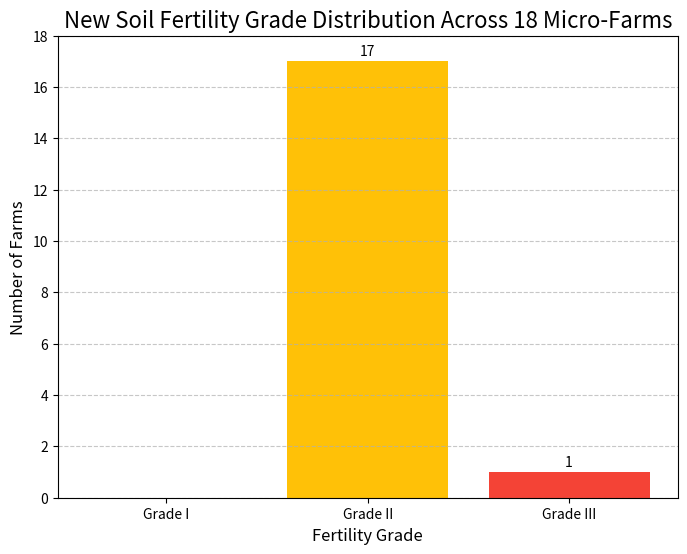

The script that saved this image:
import matplotlib
matplotlib.use('Agg') # Use a non-interactive backend
import matplotlib.pyplot as plt
import pandas as pd

# NEW Data for Soil Fertility Distribution (18 farms total)
# Grade I: 0
# Grade II: 17 (13 original colleges + 4 '后勤' plots)
# Grade III: 1 ('学院9')
new_fertility_grades_counts = {'Grade I': 0, 'Grade II': 17, 'Grade III': 1}
grades = list(new_fertility_grades_counts.keys())
counts = list(new_fertility_grades_counts.values())

# Create Bar Chart
plt.figure(figsize=(8, 6))
bars = plt.bar(grades, counts, color=['#4CAF50', '#FFC107', '#F44336']) # Green, Amber, Red

# Add titles and labels
plt.title('New Soil Fertility Grade Distribution Across 18 Micro-Farms', fontsize=16)
plt.xlabel('Fertility Grade', fontsize=12)
plt.ylabel('Number of Farms', fontsize=12)
plt.xticks(fontsize=10)
plt.yticks(range(0, max(counts) + 2, 2), fontsize=10) # Adjust y-axis ticks

# Add count labels on top of bars
for bar in bars:
    yval = bar.get_height()
    if yval > 0: # Only add label if count is > 0
        plt.text(bar.get_x() + bar.get_width()/2.0, yval + 0.1, int(yval), ha='center', va='bottom', fontsize=10)

# Add a grid for better readability
plt.grid(axis='y', linestyle='--', alpha=0.7)

# Save the chart
file_path = 'fertility_distribution.png' # Overwrite existing
plt.savefig(file_path)
plt.close() # Close the figure to free memory

print(f"New bar chart saved to {file_path}")

# The rest of the script (conceptual data structuring) is not needed for actual execution.
print("Visualizer script finished generating new chart.")
